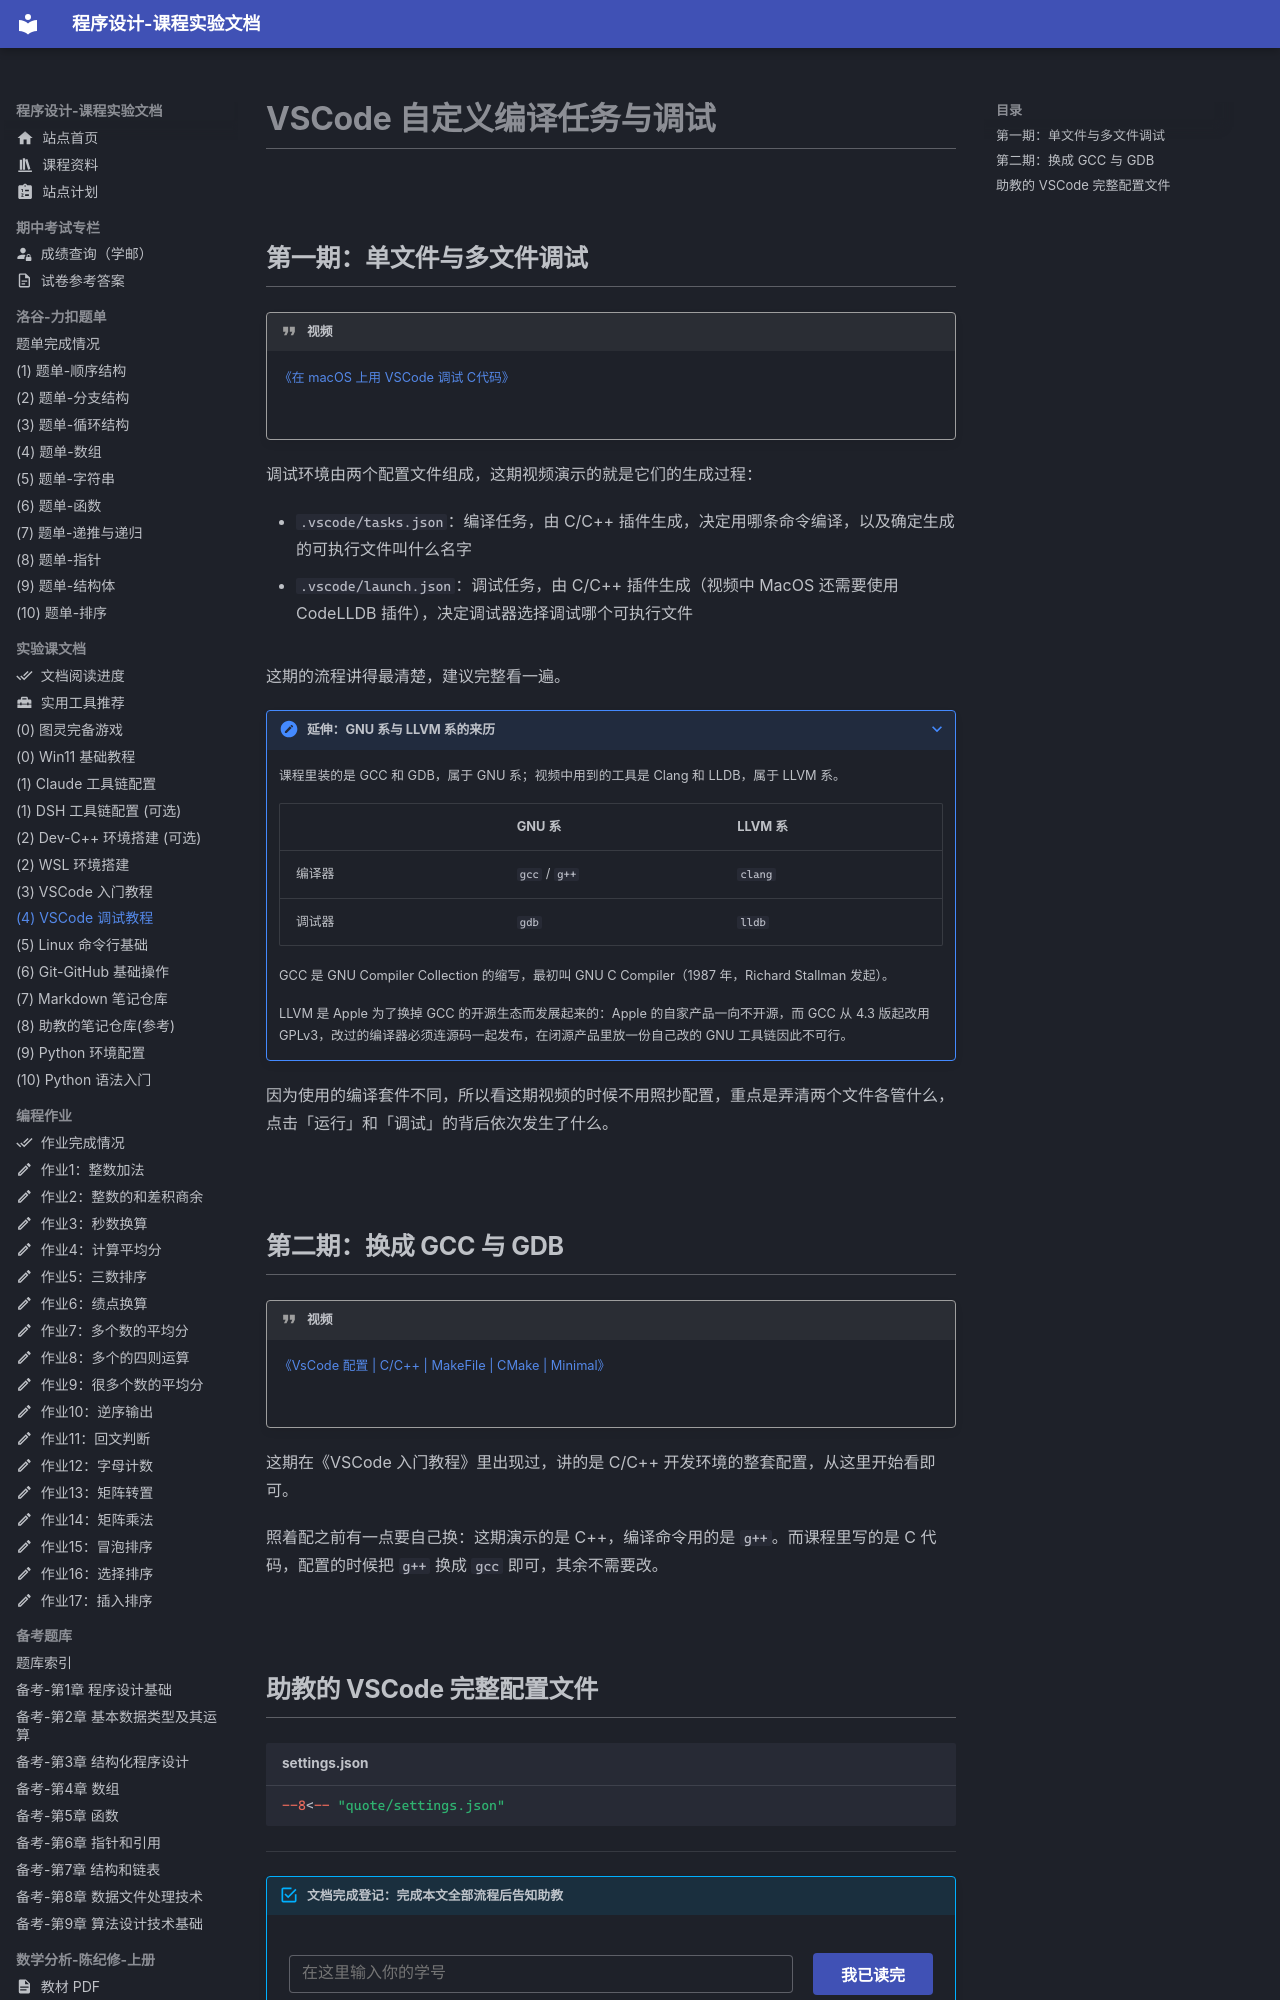

repository: EthanCaol/Mind-City-Course · page: setup/vscode-debug/index.html · generator: mkdocs


# VSCode 自定义编译任务与调试

## 第一期：单文件与多文件调试

!!! quote "视频"

    [《在 macOS 上用 VSCode 调试 C代码》](https://www.bilibili.com/video/BV17M411D7kq)

    ![](https://image-1379176255.cos.ap-shanghai.myqcloud.com/20260930091700441.jpg)

调试环境由两个配置文件组成，这期视频演示的就是它们的生成过程：

- `.vscode/tasks.json`：编译任务，由 C/C++ 插件生成，决定用哪条命令编译，以及确定生成的可执行文件叫什么名字
- `.vscode/launch.json`：调试任务，由 C/C++ 插件生成（视频中 MacOS 还需要使用 CodeLLDB 插件），决定调试器选择调试哪个可执行文件

这期的流程讲得最清楚，建议完整看一遍。

??? note "延伸：GNU 系与 LLVM 系的来历"

    课程里装的是 GCC 和 GDB，属于 GNU 系；视频中用到的工具是 Clang 和 LLDB，属于 LLVM 系。
    
    |        | GNU 系        | LLVM 系 |
    | ------ | ------------- | ------- |
    | 编译器 | `gcc` / `g++` | `clang` |
    | 调试器 | `gdb`         | `lldb`  |

    GCC 是 GNU Compiler Collection 的缩写，最初叫 GNU C Compiler（1987 年，Richard Stallman 发起）。
    
    LLVM 是 Apple 为了换掉 GCC 的开源生态而发展起来的：Apple 的自家产品一向不开源，而 GCC 从 4.3 版起改用 GPLv3，改过的编译器必须连源码一起发布，在闭源产品里放一份自己改的 GNU 工具链因此不可行。

因为使用的编译套件不同，所以看这期视频的时候不用照抄配置，重点是弄清两个文件各管什么，点击「运行」和「调试」的背后依次发生了什么。

## 第二期：换成 GCC 与 GDB

!!! quote "视频"

    [《VsCode 配置 | C/C++ | MakeFile | CMake | Minimal》](https://www.bilibili.com/video/BV1H24y1D7Kn?t=587)

    ![](https://image-1379176255.cos.ap-shanghai.myqcloud.com/20260914214845964.jpg)

这期在《VSCode 入门教程》里出现过，讲的是 C/C++ 开发环境的整套配置，从这里开始看即可。

照着配之前有一点要自己换：这期演示的是 C++，编译命令用的是 `g++`。而课程里写的是 C 代码，配置的时候把 `g++` 换成 `gcc` 即可，其余不需要改。
